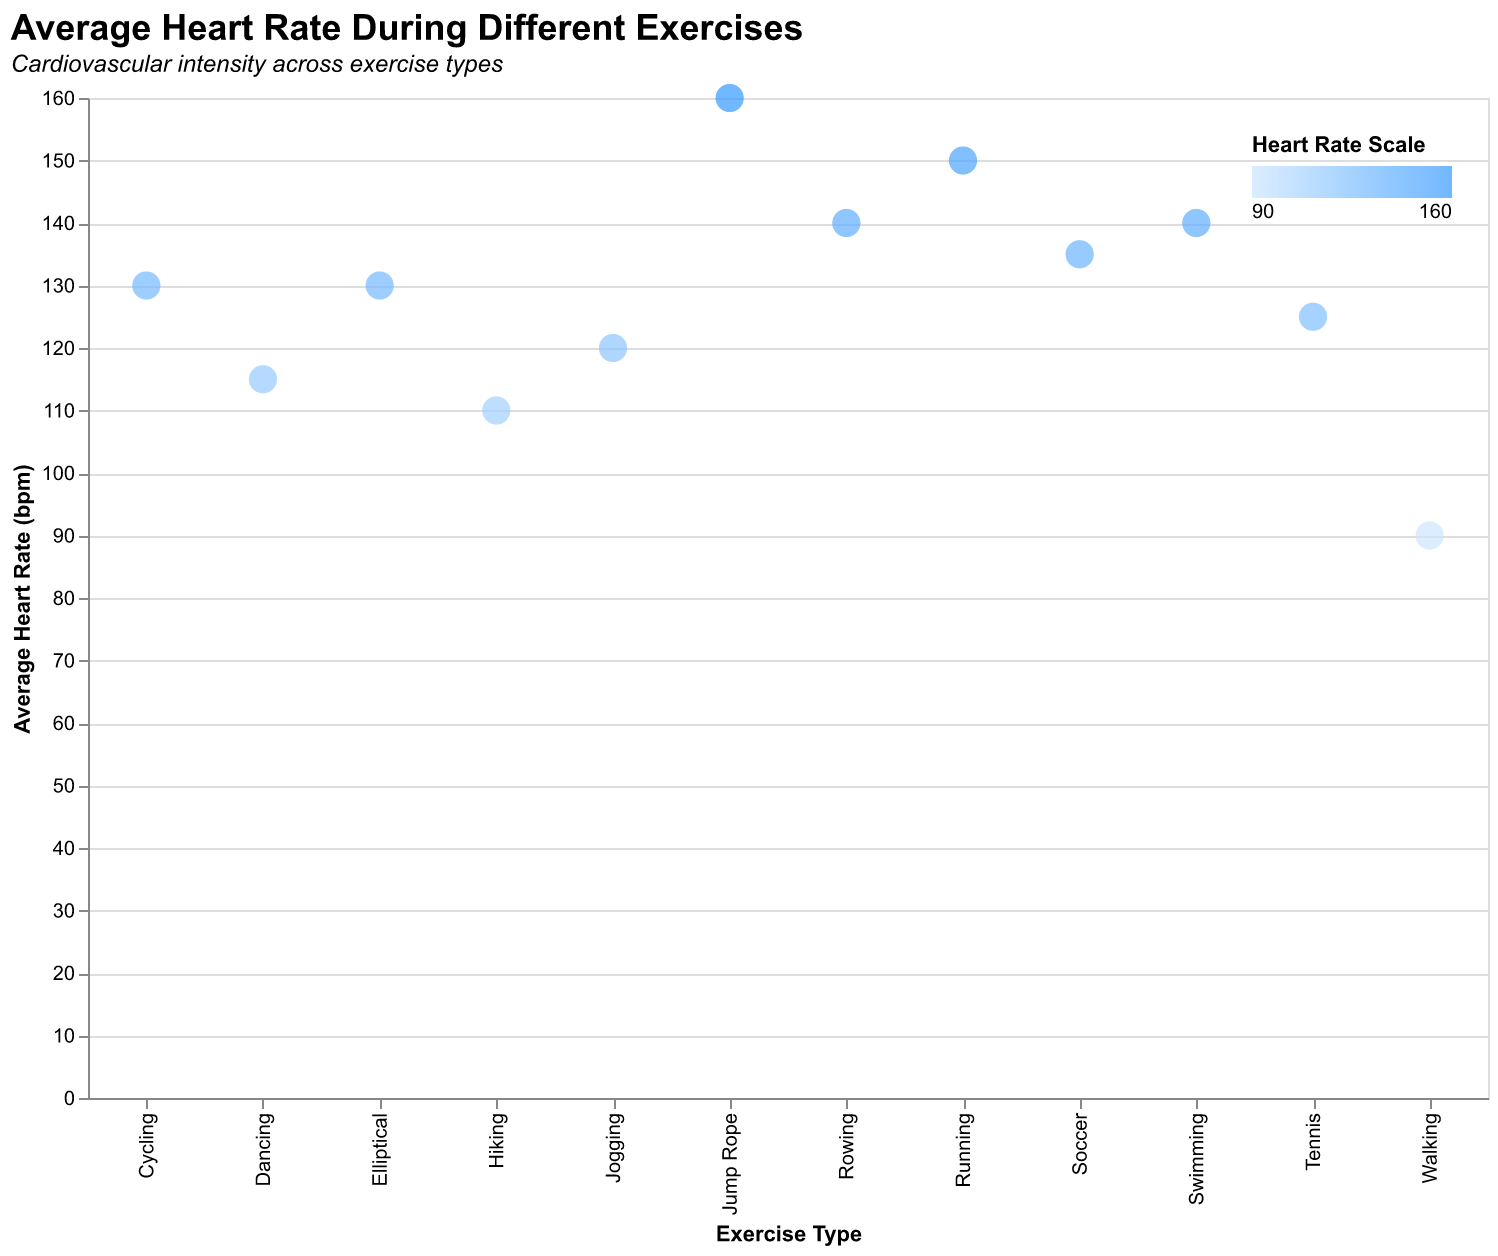

Source data for this figure (header and first rows):
Exercise, Average Heart Rate
Walking, 90
Jogging, 120
Running, 150
Cycling, 130
Swimming, 140
Jump Rope, 160
Elliptical, 130
Rowing, 140
Dancing, 115
Hiking, 110
Tennis, 125
Soccer, 135
